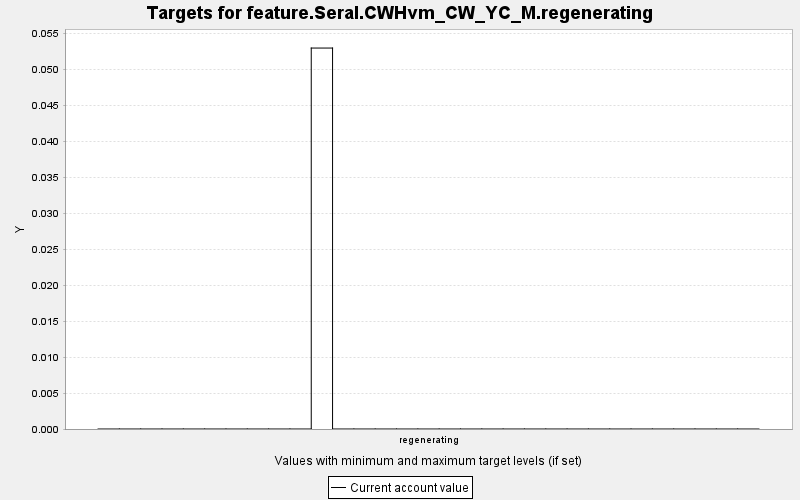

Data behind this chart, as committed beside it:
TARGET, PERIOD, YEAR, PERIODWIDTH, MINIMUM, MAXIMUM, MINWEIGHT, MAXWEIGHT, CURRENT, SUMMARY
feature.Seral.CWHvm_CW_YC_M.regenerating, 0, 0, 10.0, 0.0, 10000, 1.0, 1.0, 0.0, 0.0
feature.Seral.CWHvm_CW_YC_M.regenerating, 1, 10, 10.0, 0.0, 10000, 1.0, 1.0, 0.0, 0.0
feature.Seral.CWHvm_CW_YC_M.regenerating, 2, 20, 10.0, 0.0, 10000, 1.0, 1.0, 0.0, 0.0
feature.Seral.CWHvm_CW_YC_M.regenerating, 3, 30, 10.0, 0.0, 10000, 1.0, 1.0, 0.0, 0.0
feature.Seral.CWHvm_CW_YC_M.regenerating, 4, 40, 10.0, 0.0, 10000, 1.0, 1.0, 0.0, 0.0
feature.Seral.CWHvm_CW_YC_M.regenerating, 5, 50, 10.0, 0.0, 10000, 1.0, 1.0, 0.0, 0.0
feature.Seral.CWHvm_CW_YC_M.regenerating, 6, 60, 10.0, 0.0, 10000, 1.0, 1.0, 0.0, 0.0
feature.Seral.CWHvm_CW_YC_M.regenerating, 7, 70, 10.0, 0.0, 10000, 1.0, 1.0, 0.0, 0.0
feature.Seral.CWHvm_CW_YC_M.regenerating, 8, 80, 10.0, 0.0, 10000, 1.0, 1.0, 0.0, 0.0
feature.Seral.CWHvm_CW_YC_M.regenerating, 9, 90, 10.0, 0.0, 10000, 1.0, 1.0, 0.0, 0.0
feature.Seral.CWHvm_CW_YC_M.regenerating, 10, 100, 10.0, 0.0, 10000, 1.0, 1.0, 0.053, 0.0
feature.Seral.CWHvm_CW_YC_M.regenerating, 11, 110, 10.0, 0.0, 10000, 1.0, 1.0, 0.0, 0.0
feature.Seral.CWHvm_CW_YC_M.regenerating, 12, 120, 10.0, 0.0, 10000, 1.0, 1.0, 0.0, 0.0
feature.Seral.CWHvm_CW_YC_M.regenerating, 13, 130, 10.0, 0.0, 10000, 1.0, 1.0, 0.0, 0.0
feature.Seral.CWHvm_CW_YC_M.regenerating, 14, 140, 10.0, 0.0, 10000, 1.0, 1.0, 0.0, 0.0
feature.Seral.CWHvm_CW_YC_M.regenerating, 15, 150, 10.0, 0.0, 10000, 1.0, 1.0, 0.0, 0.0
feature.Seral.CWHvm_CW_YC_M.regenerating, 16, 160, 10.0, 0.0, 10000, 1.0, 1.0, 0.0, 0.0
feature.Seral.CWHvm_CW_YC_M.regenerating, 17, 170, 10.0, 0.0, 10000, 1.0, 1.0, 0.0, 0.0
feature.Seral.CWHvm_CW_YC_M.regenerating, 18, 180, 10.0, 0.0, 10000, 1.0, 1.0, 0.0, 0.0
feature.Seral.CWHvm_CW_YC_M.regenerating, 19, 190, 10.0, 0.0, 10000, 1.0, 1.0, 0.0, 0.0
feature.Seral.CWHvm_CW_YC_M.regenerating, 20, 200, 10.0, 0.0, 10000, 1.0, 1.0, 0.0, 0.0
feature.Seral.CWHvm_CW_YC_M.regenerating, 21, 210, 10.0, 0.0, 10000, 1.0, 1.0, 0.0, 0.0
feature.Seral.CWHvm_CW_YC_M.regenerating, 22, 220, 10.0, 0.0, 10000, 1.0, 1.0, 0.0, 0.0
feature.Seral.CWHvm_CW_YC_M.regenerating, 23, 230, 10.0, 0.0, 10000, 1.0, 1.0, 0.0, 0.0
feature.Seral.CWHvm_CW_YC_M.regenerating, 24, 240, 10.0, 0.0, 10000, 1.0, 1.0, 0.0, 0.0
feature.Seral.CWHvm_CW_YC_M.regenerating, 25, 250, 10.0, 0.0, 10000, 1.0, 1.0, 0.0, 0.0
feature.Seral.CWHvm_CW_YC_M.regenerating, 26, 260, 10.0, 0.0, 10000, 1.0, 1.0, 0.0, 0.0
feature.Seral.CWHvm_CW_YC_M.regenerating, 27, 270, 10.0, 0.0, 10000, 1.0, 1.0, 0.0, 0.0
feature.Seral.CWHvm_CW_YC_M.regenerating, 28, 280, 10.0, 0.0, 10000, 1.0, 1.0, 0.0, 0.0
feature.Seral.CWHvm_CW_YC_M.regenerating, 29, 290, 10.0, 0.0, 10000, 1.0, 1.0, 0.0, 0.0
feature.Seral.CWHvm_CW_YC_M.regenerating, 30, 300, 10.0, 0.0, 10000, 1.0, 1.0, 0.0, 0.0
